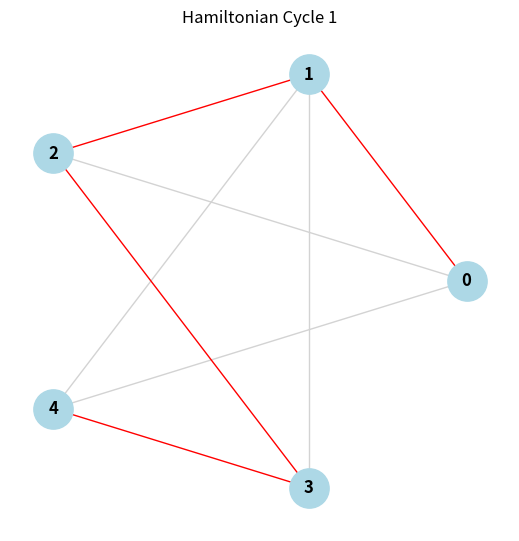
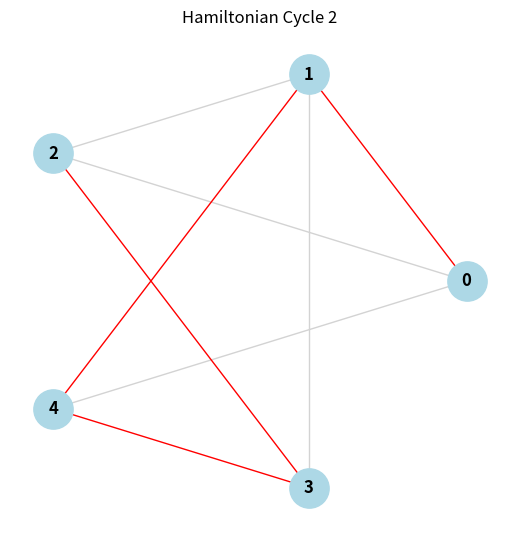
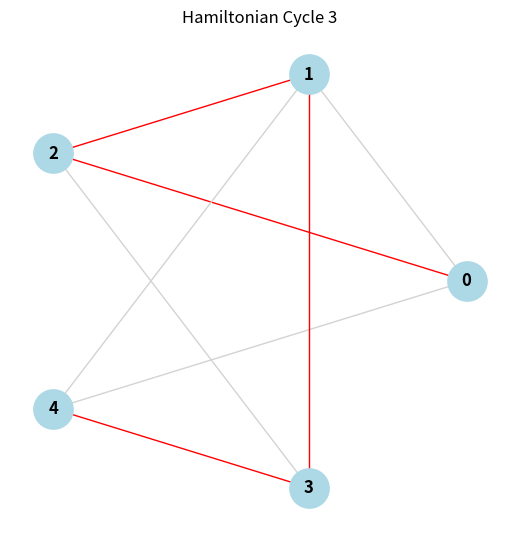
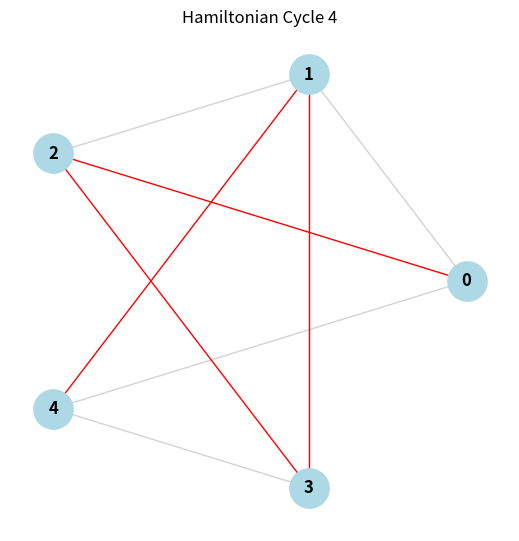
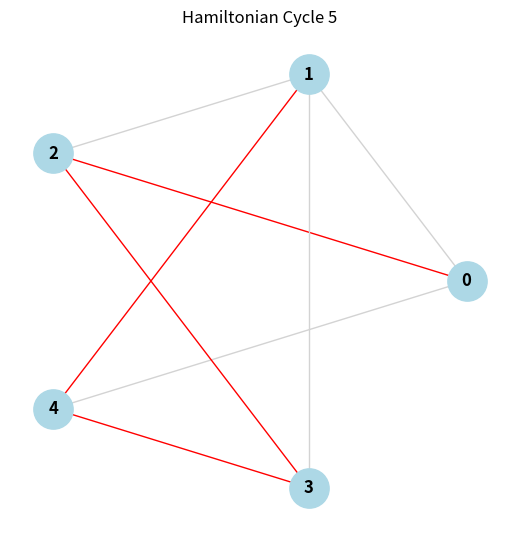
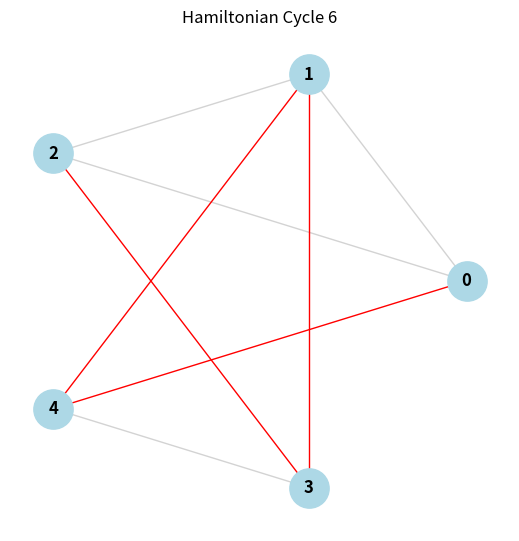
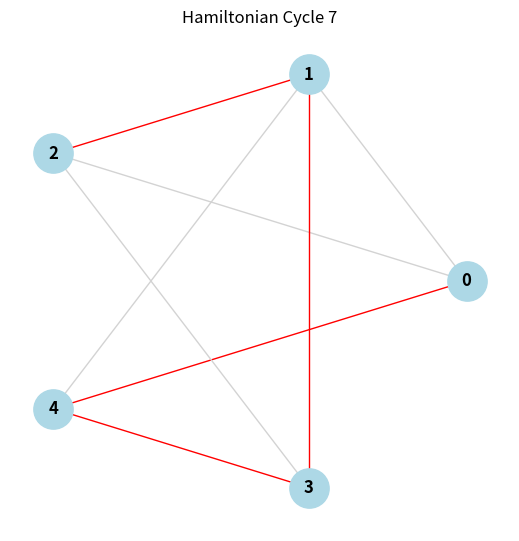
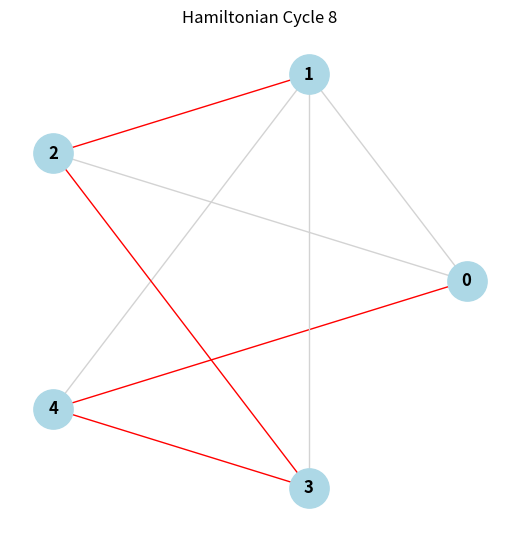

Recreate these plots in Python, in order.
import networkx as nx
import matplotlib.pyplot as plt

class Graph(): 
    def __init__(self, vertices): 
        self.graph = [[0 for _ in range(vertices)] for _ in range(vertices)] 
        self.V = vertices 
        self.all_cycles = set()

    def isSafe(self, v, pos, path): 
        if self.graph[path[pos-1]][v] == 0: 
            return False
        if v in path: 
            return False
        return True

    def hamCycleUtil(self, path, pos): 
        if pos == self.V: 
            if self.graph[path[pos-1]][path[0]] == 1: 
                cycle = tuple(path + [path[0]])
                normalized = self.normalize_cycle(cycle)
                self.all_cycles.add(normalized)
            return

        for v in range(1, self.V): 
            if self.isSafe(v, pos, path): 
                path[pos] = v 
                self.hamCycleUtil(path, pos + 1) 
                path[pos] = -1

    def normalize_cycle(self, cycle):
        min_index = cycle.index(min(cycle[:-1]))
        rotated = cycle[min_index:-1] + cycle[1:min_index+1]
        reversed_rotated = tuple(reversed(rotated))
        return tuple(min(rotated, reversed_rotated))

    def hamCycle(self): 
        path = [-1] * self.V 
        path[0] = 0
        self.all_cycles.clear()
        self.hamCycleUtil(path, 1)

        if not self.all_cycles:
            print("Solution does not exist\n")
            return False

        self.printAndDrawAllSolutions() 
        return True

    def printAndDrawAllSolutions(self): 
        print(f"Found {len(self.all_cycles)} Hamiltonian cycle(s):")
        for i, cycle in enumerate(sorted(self.all_cycles), 1):
            print(f"Cycle {i}: {' -> '.join(map(str, cycle))}")
            self.draw_cycle(cycle, i)

    def draw_cycle(self, cycle, index):
        G = nx.Graph()
        for i in range(self.V):
            for j in range(self.V):
                if self.graph[i][j] == 1:
                    G.add_edge(i, j)

        pos = nx.circular_layout(G)
        edge_colors = ['red' if (u, v) in zip(cycle, cycle[1:]) or (v, u) in zip(cycle, cycle[1:]) else 'lightgray'
                       for u, v in G.edges()]

        plt.figure(figsize=(5, 5))
        nx.draw(G, pos, with_labels=True, node_color='lightblue',
                edge_color=edge_colors, node_size=800, font_weight='bold')
        plt.title(f"Hamiltonian Cycle {index}")
        plt.show()


# Example usage:
g3 = Graph(5) 
g3.graph = [ 
    [0, 1, 1, 0, 1], 
    [1, 0, 1, 1, 1], 
    [1, 1, 0, 1, 0],
    [0, 1, 1, 0, 1], 
    [1, 1, 0, 1, 0], 
] 

print("Graph 3:")
g3.hamCycle()
